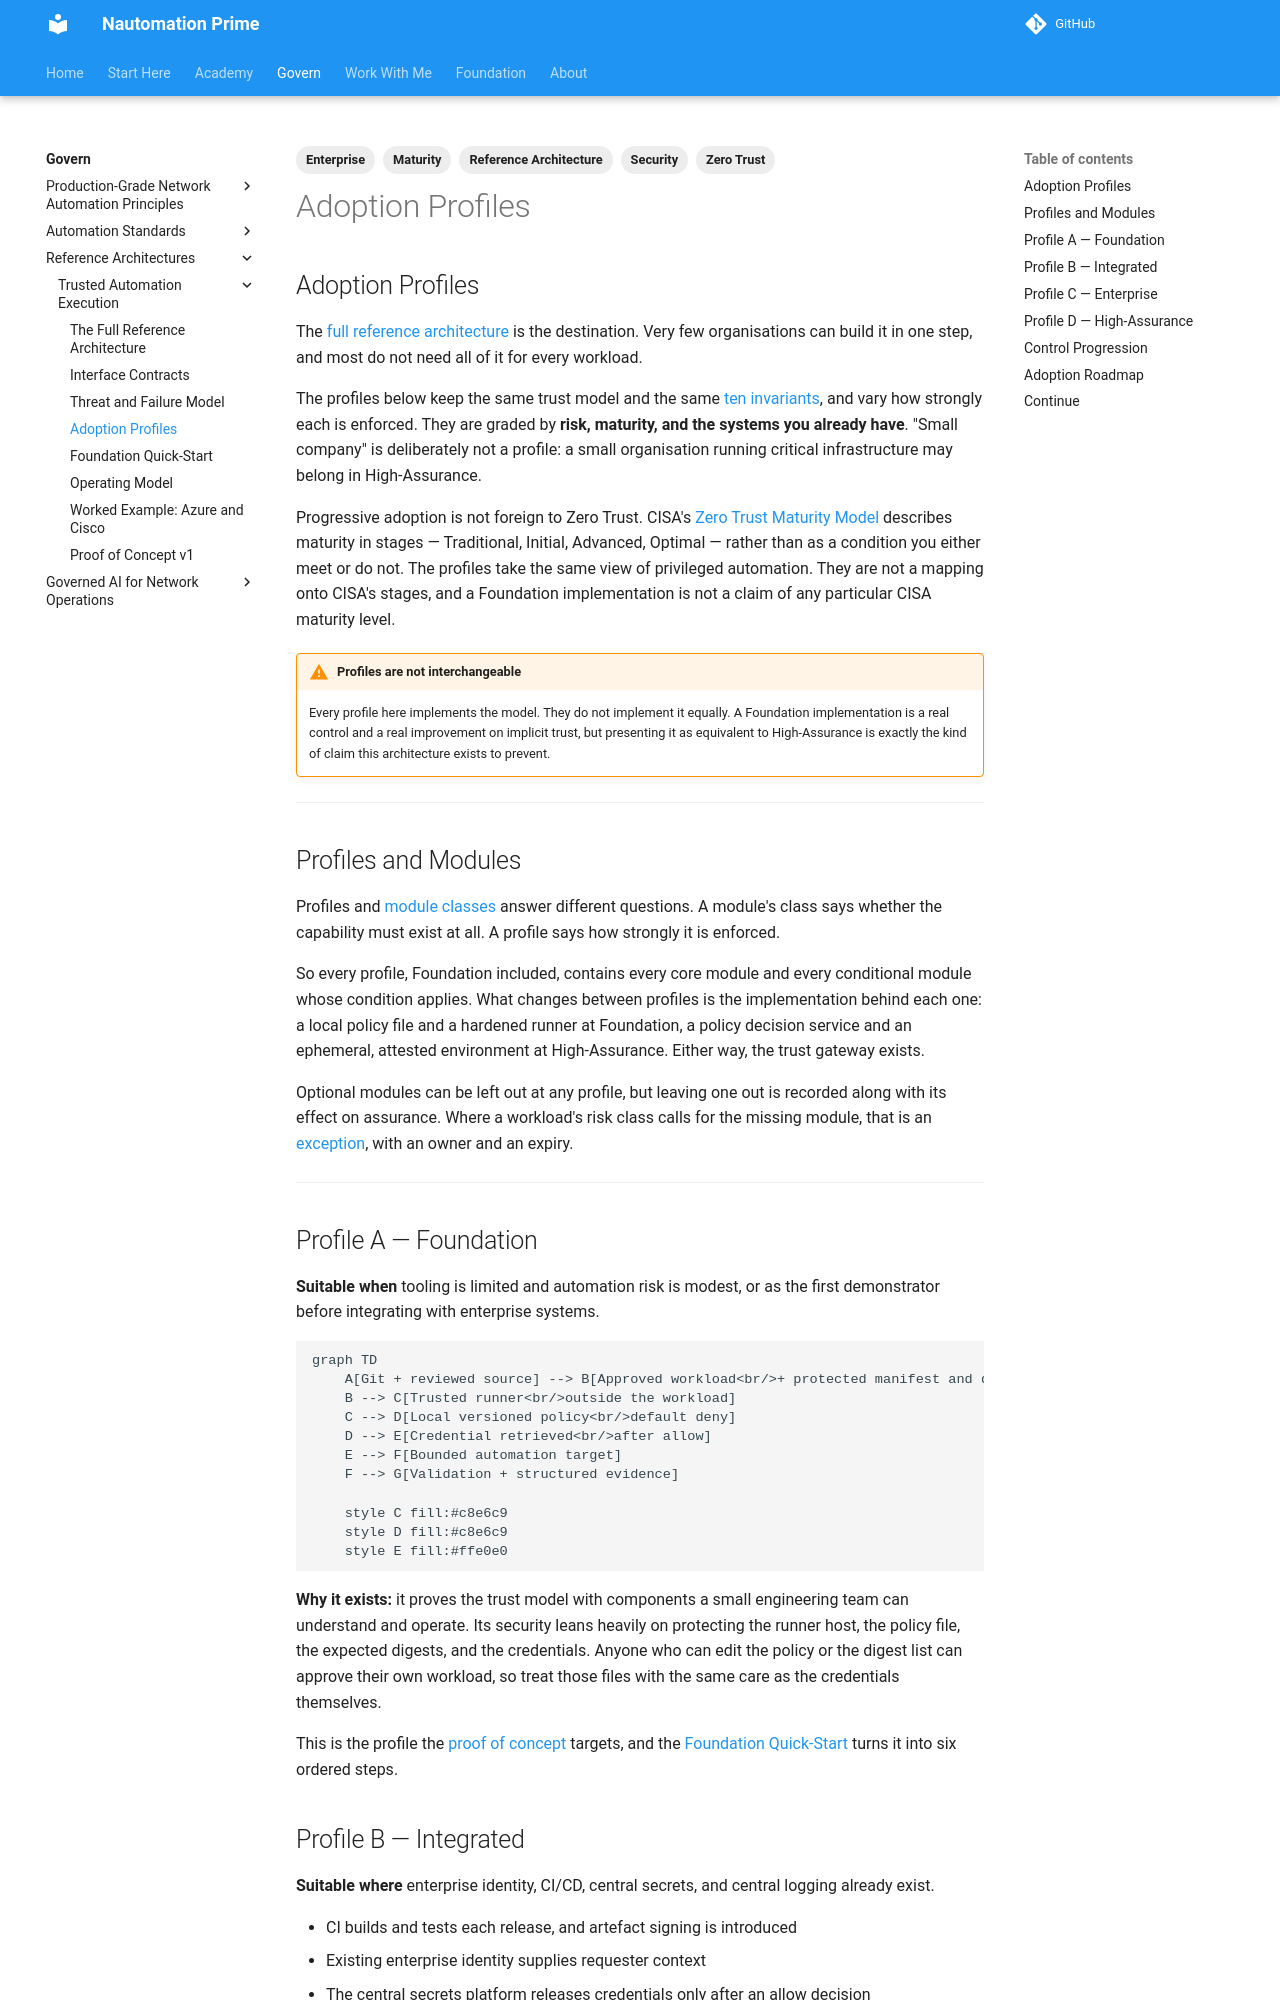

repository: Nautomation-Prime/nautomation-prime.github.io · page: foundation/reference-architectures/trusted-automation-execution/adoption-profiles/index.html · generator: mkdocs

---
title: Adoption Profiles
description: Four ways to implement Trusted Automation Execution — Foundation, Integrated, Enterprise, and High-Assurance — graded by risk and available systems rather than organisation size, with the control progression between them and a phased roadmap.
image: assets/social/trusted-automation-execution.png
image_alt: "Trusted Automation Execution: a reference architecture from the Nautomation Prime Academy"
tags:
  - Reference Architecture
  - Zero Trust
  - Security
  - Maturity
  - Enterprise
---

## Adoption Profiles

The [full reference architecture](./architecture.md) is the destination. Very few organisations can build it in one step, and most do not need all of it for every workload.

The profiles below keep the same trust model and the same [ten invariants](./index.md#ten-invariants), and vary how strongly each is enforced. They are graded by **risk, maturity, and the systems you already have**. "Small company" is deliberately not a profile: a small organisation running critical infrastructure may belong in High-Assurance.

Progressive adoption is not foreign to Zero Trust. CISA's [Zero Trust Maturity Model](https://www.cisa.gov/resources-tools/resources/zero-trust-maturity-model) describes maturity in stages — Traditional, Initial, Advanced, Optimal — rather than as a condition you either meet or do not. The profiles take the same view of privileged automation. They are not a mapping onto CISA's stages, and a Foundation implementation is not a claim of any particular CISA maturity level.

!!! warning "Profiles are not interchangeable"
    Every profile here implements the model. They do not implement it equally. A Foundation implementation is a real control and a real improvement on implicit trust, but presenting it as equivalent to High-Assurance is exactly the kind of claim this architecture exists to prevent.

---

## Profiles and Modules

Profiles and [module classes](./architecture.md#modular-by-design) answer different questions. A module's class says whether the capability must exist at all. A profile says how strongly it is enforced.

So every profile, Foundation included, contains every core module and every conditional module whose condition applies. What changes between profiles is the implementation behind each one: a local policy file and a hardened runner at Foundation, a policy decision service and an ephemeral, attested environment at High-Assurance. Either way, the trust gateway exists.

Optional modules can be left out at any profile, but leaving one out is recorded along with its effect on assurance. Where a workload's risk class calls for the missing module, that is an [exception](../../production-grade-network-automation-principles/exception-and-waiver-process.md), with an owner and an expiry.

---
